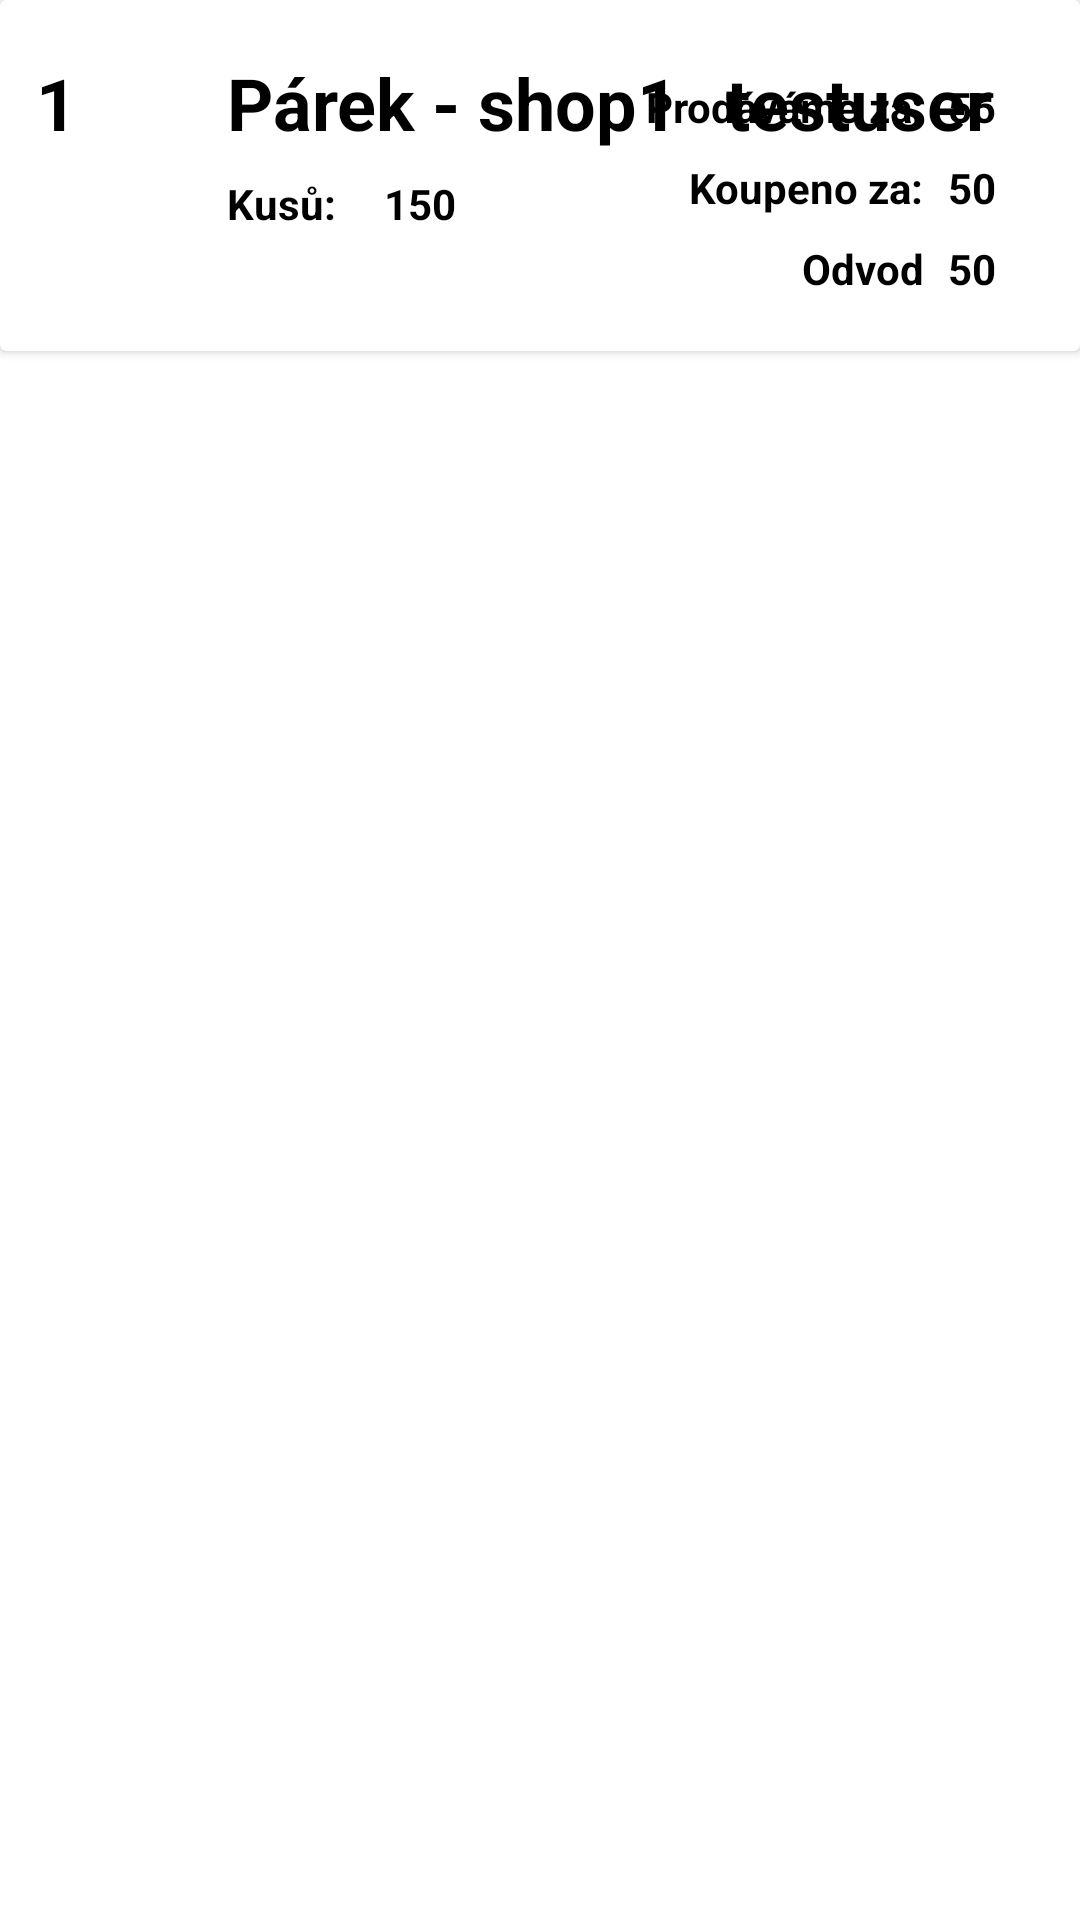

Write the Android layout XML for this screen, with the resource values it uses.
<!-- AndroidManifest.xml: application theme Theme.Pokladna -->
<!-- res/layout/adm_storage_row.xml -->
<?xml version="1.0" encoding="utf-8"?>
<androidx.constraintlayout.widget.ConstraintLayout xmlns:android="http://schemas.android.com/apk/res/android"
    xmlns:app="http://schemas.android.com/apk/res-auto"
    xmlns:tools="http://schemas.android.com/tools"
    android:layout_width="match_parent"
    android:layout_height="wrap_content">

    <androidx.cardview.widget.CardView
        android:layout_width="0dp"
        android:layout_height="wrap_content"
        app:layout_constraintEnd_toEndOf="parent"
        app:layout_constraintStart_toStartOf="parent"
        app:layout_constraintTop_toTopOf="parent">

        <androidx.constraintlayout.widget.ConstraintLayout
            android:id="@+id/theLayout"
            android:layout_width="match_parent"
            android:layout_height="wrap_content"
            android:layout_marginTop="6dp"
            android:layout_marginBottom="6dp"
            android:paddingHorizontal="12dp"
            android:paddingVertical="12dp">

            <TextView
                android:id="@+id/tax"
                android:layout_width="wrap_content"
                android:layout_height="wrap_content"
                android:layout_marginTop="8dp"
                android:layout_marginEnd="16dp"
                android:text="50"
                android:textColor="#000000"
                android:textStyle="bold"
                app:layout_constraintEnd_toEndOf="parent"
                app:layout_constraintTop_toBottomOf="@+id/Price" />

            <TextView
                android:id="@+id/textView10"
                android:layout_width="wrap_content"
                android:layout_height="wrap_content"
                android:layout_marginTop="8dp"
                android:layout_marginEnd="8dp"
                android:text="@string/tax"
                android:textColor="#000000"
                android:textStyle="bold"
                app:layout_constraintEnd_toStartOf="@+id/tax"
                app:layout_constraintTop_toBottomOf="@+id/textView5" />

            <TextView
                android:id="@+id/textViewProfile"
                android:layout_width="wrap_content"
                android:layout_height="wrap_content"
                android:layout_marginStart="16dp"
                android:text="testuser"
                android:textColor="#000000"
                android:textSize="24sp"
                android:textStyle="bold"
                app:layout_constraintStart_toEndOf="@+id/itemName"
                app:layout_constraintTop_toTopOf="@+id/itemName" />

            <TextView
                android:id="@+id/itemID"
                style="@style/Widget.AppCompat.TextView"
                android:layout_width="wrap_content"
                android:layout_height="wrap_content"
                android:text="1"
                android:textColor="#000000"
                android:textSize="24sp"
                android:textStyle="bold"
                app:layout_constraintStart_toStartOf="parent"
                app:layout_constraintTop_toTopOf="parent" />

            <TextView
                android:id="@+id/itemName"
                android:layout_width="wrap_content"
                android:layout_height="wrap_content"
                android:layout_marginStart="50dp"
                android:text="Párek - shop1"
                android:textColor="#000000"
                android:textSize="24sp"
                android:textStyle="bold"
                app:layout_constraintStart_toEndOf="@+id/itemID"
                app:layout_constraintTop_toTopOf="parent" />

            <TextView
                android:id="@+id/Price"
                android:layout_width="wrap_content"
                android:layout_height="wrap_content"
                android:layout_marginTop="8dp"
                android:layout_marginEnd="16dp"
                android:text="50"
                android:textColor="#000000"
                android:textStyle="bold"
                app:layout_constraintEnd_toEndOf="parent"
                app:layout_constraintTop_toBottomOf="@+id/sellPrice" />

            <TextView
                android:id="@+id/sellPrice"
                android:layout_width="wrap_content"
                android:layout_height="wrap_content"
                android:layout_marginTop="8dp"
                android:layout_marginEnd="16dp"
                android:text="55"
                android:textColor="#000000"
                android:textStyle="bold"
                app:layout_constraintEnd_toEndOf="parent"
                app:layout_constraintTop_toTopOf="parent" />

            <TextView
                android:id="@+id/textView5"
                android:layout_width="wrap_content"
                android:layout_height="wrap_content"
                android:layout_marginTop="8dp"
                android:layout_marginEnd="8dp"
                android:text="@string/boughtFor"
                android:textColor="#000000"
                android:textStyle="bold"
                app:layout_constraintEnd_toStartOf="@+id/Price"
                app:layout_constraintTop_toBottomOf="@+id/textView6" />

            <TextView
                android:id="@+id/textView6"
                android:layout_width="wrap_content"
                android:layout_height="wrap_content"
                android:layout_marginTop="8dp"
                android:layout_marginEnd="8dp"
                android:text="@string/sellingFor"
                android:textColor="#000000"
                android:textStyle="bold"
                app:layout_constraintEnd_toStartOf="@+id/sellPrice"
                app:layout_constraintTop_toTopOf="parent" />

            <TextView
                android:id="@+id/textView7"
                android:layout_width="wrap_content"
                android:layout_height="wrap_content"
                android:layout_marginTop="8dp"
                android:text="@string/pieces"
                android:textColor="#000000"
                android:textStyle="bold"
                app:layout_constraintStart_toStartOf="@+id/itemName"
                app:layout_constraintTop_toBottomOf="@+id/itemName" />

            <TextView
                android:id="@+id/itemAmount"
                android:layout_width="wrap_content"
                android:layout_height="wrap_content"
                android:layout_marginStart="16dp"
                android:layout_marginTop="8dp"
                android:text="150"
                android:textColor="#000000"
                android:textStyle="bold"
                app:layout_constraintStart_toEndOf="@+id/textView7"
                app:layout_constraintTop_toBottomOf="@+id/itemName" />

        </androidx.constraintlayout.widget.ConstraintLayout>
    </androidx.cardview.widget.CardView>

</androidx.constraintlayout.widget.ConstraintLayout>
<!-- resources referenced by this layout -->
<resources>
  <string name="boughtFor">Koupeno za:</string>
  <string name="pieces">Kusů:</string>
  <string name="sellingFor">Prodáváme za:</string>
  <string name="tax">Odvod</string>
  <style name="Theme.Pokladna" parent="Theme.MaterialComponents.DayNight.DarkActionBar">
          
          <item name="colorPrimary">#FF5722</item>
          <item name="colorPrimaryVariant">#FF9800</item>
          <item name="colorOnPrimary">@color/white</item>
          
          <item name="colorSecondary">#A1A1A1</item>
          <item name="colorSecondaryVariant">#C84A23</item>
          <item name="colorOnSecondary">@color/black</item>
          
          <item name="android:statusBarColor" tools:targetApi="l">#5C3700</item>
          
      </style>
  <!-- not gathered from this repository: default colours our renderer supplied (Android Studio template values) -->
  <color name="black">#FF000000</color>
  <color name="white">#FFFFFFFF</color>
</resources>
